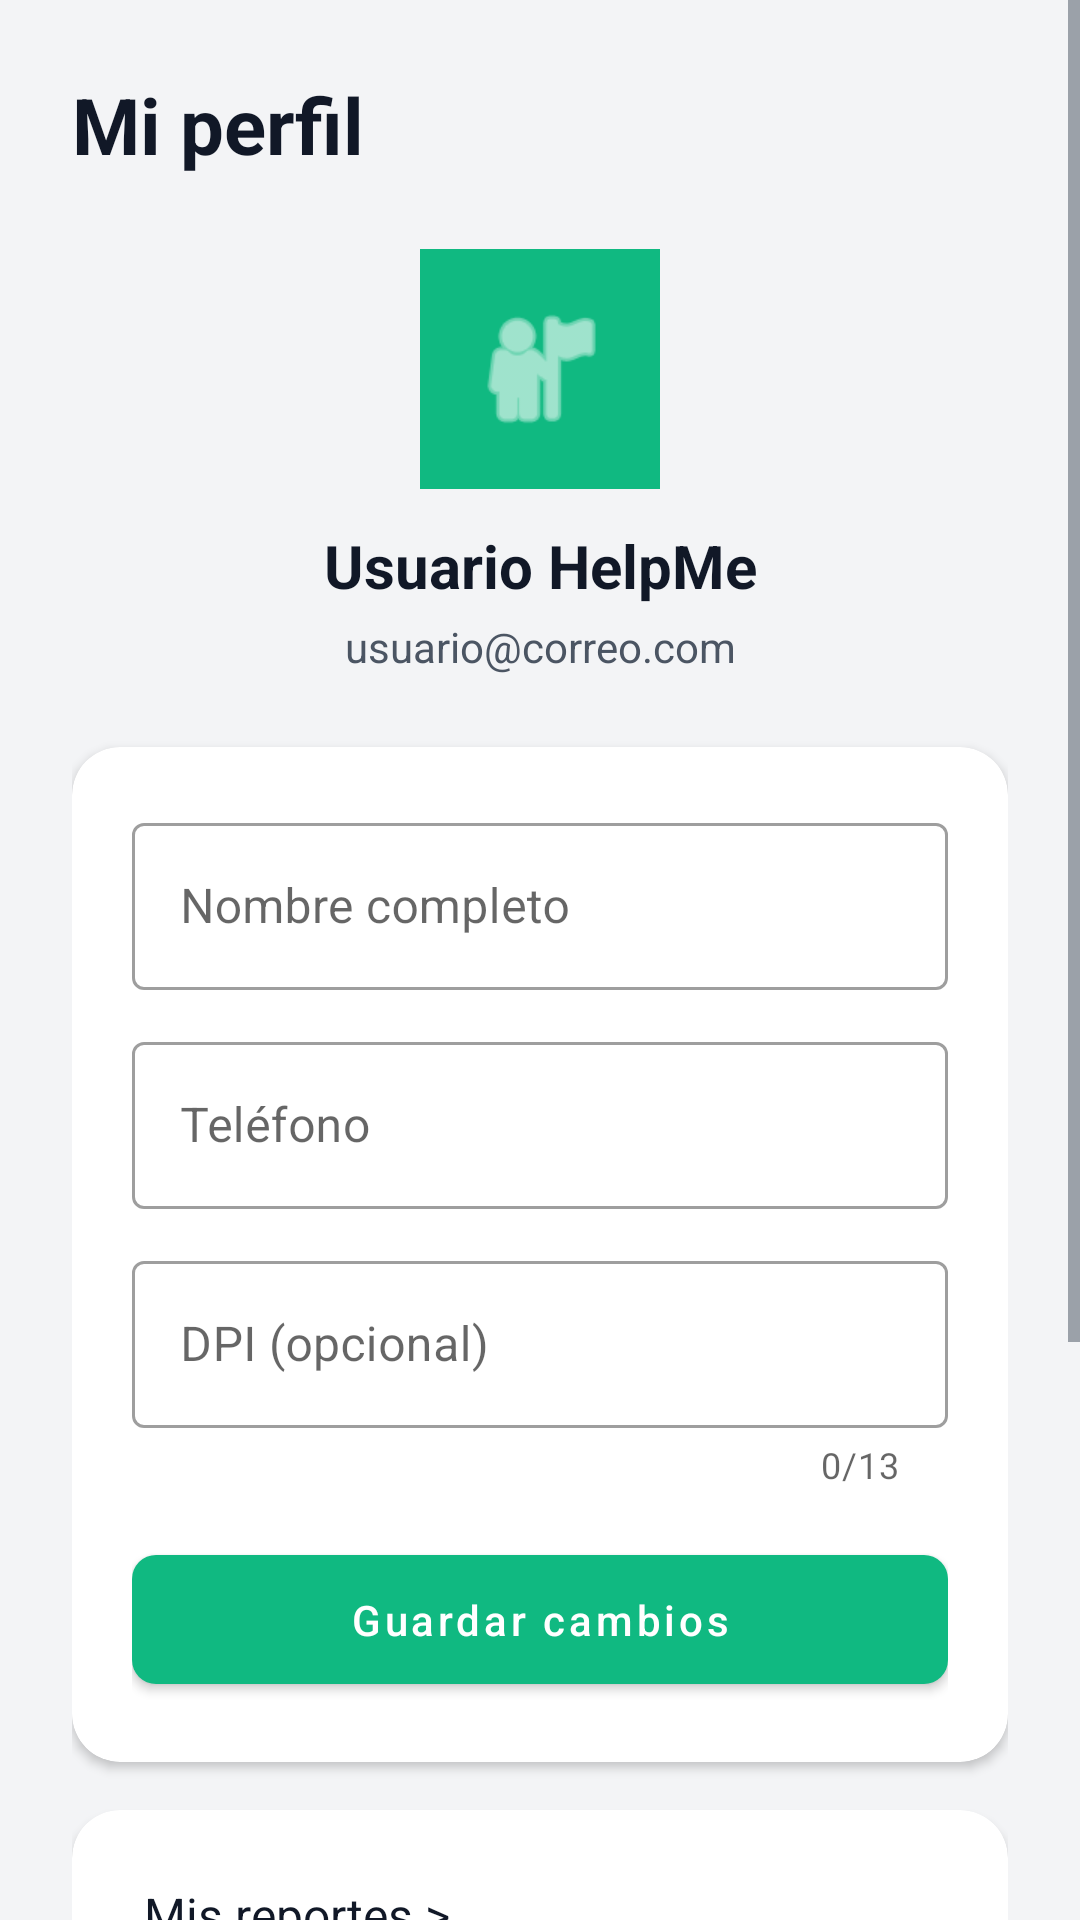

This screen was rendered from an Android layout file. Write that file and the resources it references.
<!-- AndroidManifest.xml: application theme Theme.HelpMe -->
<!-- res/layout/fragment_profile.xml -->
<?xml version="1.0" encoding="utf-8"?>
<ScrollView xmlns:android="http://schemas.android.com/apk/res/android"
    xmlns:app="http://schemas.android.com/apk/res-auto"
    android:layout_width="match_parent"
    android:layout_height="match_parent"
    android:background="@color/helpme_background"
    android:fillViewport="true">

    <androidx.constraintlayout.widget.ConstraintLayout
        android:layout_width="match_parent"
        android:layout_height="wrap_content"
        android:padding="24dp">

        <TextView
            android:id="@+id/tvTitle"
            android:layout_width="wrap_content"
            android:layout_height="wrap_content"
            android:text="Mi perfil"
            android:textColor="@color/helpme_text_primary"
            android:textSize="26sp"
            android:textStyle="bold"
            app:layout_constraintStart_toStartOf="parent"
            app:layout_constraintTop_toTopOf="parent" />

        
        <FrameLayout
            android:id="@+id/flAvatar"
            android:layout_width="80dp"
            android:layout_height="80dp"
            android:layout_marginTop="24dp"
            android:background="@color/helpme_green"
            app:layout_constraintEnd_toEndOf="parent"
            app:layout_constraintStart_toStartOf="parent"
            app:layout_constraintTop_toBottomOf="@id/tvTitle">

            <ImageView
                android:layout_width="48dp"
                android:layout_height="48dp"
                android:layout_gravity="center"
                android:src="@android:drawable/ic_menu_myplaces"
                app:tint="@color/white" />
        </FrameLayout>

        <TextView
            android:id="@+id/tvProfileName"
            android:layout_width="wrap_content"
            android:layout_height="wrap_content"
            android:layout_marginTop="12dp"
            android:text="Usuario HelpMe"
            android:textColor="@color/helpme_text_primary"
            android:textSize="20sp"
            android:textStyle="bold"
            app:layout_constraintEnd_toEndOf="parent"
            app:layout_constraintStart_toStartOf="parent"
            app:layout_constraintTop_toBottomOf="@id/flAvatar" />

        <TextView
            android:id="@+id/tvProfileEmail"
            android:layout_width="wrap_content"
            android:layout_height="wrap_content"
            android:layout_marginTop="4dp"
            android:text="usuario@correo.com"
            android:textColor="@color/helpme_text_secondary"
            android:textSize="14sp"
            app:layout_constraintEnd_toEndOf="parent"
            app:layout_constraintStart_toStartOf="parent"
            app:layout_constraintTop_toBottomOf="@id/tvProfileName" />

        
        <com.google.android.material.card.MaterialCardView
            android:id="@+id/cardForm"
            android:layout_width="match_parent"
            android:layout_height="wrap_content"
            android:layout_marginTop="24dp"
            app:cardBackgroundColor="@color/helpme_card_background"
            app:cardCornerRadius="16dp"
            app:cardElevation="2dp"
            app:strokeWidth="0dp"
            app:layout_constraintTop_toBottomOf="@id/tvProfileEmail">

            <LinearLayout
                android:layout_width="match_parent"
                android:layout_height="wrap_content"
                android:orientation="vertical"
                android:padding="20dp">

                <com.google.android.material.textfield.TextInputLayout
                    android:id="@+id/tilName"
                    style="@style/Widget.MaterialComponents.TextInputLayout.OutlinedBox"
                    android:layout_width="match_parent"
                    android:layout_height="wrap_content"
                    android:hint="Nombre completo">

                    <com.google.android.material.textfield.TextInputEditText
                        android:id="@+id/etName"
                        android:layout_width="match_parent"
                        android:layout_height="wrap_content"
                        android:textColor="@color/helpme_text_primary"
                        android:inputType="textPersonName|textCapWords" />
                </com.google.android.material.textfield.TextInputLayout>

                <com.google.android.material.textfield.TextInputLayout
                    android:id="@+id/tilPhone"
                    style="@style/Widget.MaterialComponents.TextInputLayout.OutlinedBox"
                    android:layout_width="match_parent"
                    android:layout_height="wrap_content"
                    android:layout_marginTop="12dp"
                    android:hint="Teléfono">

                    <com.google.android.material.textfield.TextInputEditText
                        android:id="@+id/etPhone"
                        android:layout_width="match_parent"
                        android:layout_height="wrap_content"
                        android:textColor="@color/helpme_text_primary"
                        android:inputType="phone" />
                </com.google.android.material.textfield.TextInputLayout>

                <com.google.android.material.textfield.TextInputLayout
                    android:id="@+id/tilDpi"
                    style="@style/Widget.MaterialComponents.TextInputLayout.OutlinedBox"
                    android:layout_width="match_parent"
                    android:layout_height="wrap_content"
                    android:layout_marginTop="12dp"
                    android:hint="DPI (opcional)"
                    app:counterEnabled="true"
                    app:counterMaxLength="13">

                    <com.google.android.material.textfield.TextInputEditText
                        android:id="@+id/etDpi"
                        android:layout_width="match_parent"
                        android:layout_height="wrap_content"
                        android:textColor="@color/helpme_text_primary"
                        android:inputType="number"
                        android:maxLength="13" />
                </com.google.android.material.textfield.TextInputLayout>

                <com.google.android.material.button.MaterialButton
                    android:id="@+id/btnSave"
                    android:layout_width="match_parent"
                    android:layout_height="wrap_content"
                    android:layout_marginTop="16dp"
                    android:paddingVertical="12dp"
                    android:text="Guardar cambios"
                    android:textAllCaps="false"
                    android:textColor="@color/white"
                    app:backgroundTint="@color/helpme_green"
                    app:cornerRadius="8dp" />
            </LinearLayout>
        </com.google.android.material.card.MaterialCardView>

        
        <com.google.android.material.card.MaterialCardView
            android:id="@+id/cardOptions"
            android:layout_width="match_parent"
            android:layout_height="wrap_content"
            android:layout_marginTop="16dp"
            app:cardBackgroundColor="@color/helpme_card_background"
            app:cardCornerRadius="16dp"
            app:cardElevation="2dp"
            app:strokeWidth="0dp"
            app:layout_constraintTop_toBottomOf="@id/cardForm">

            <LinearLayout
                android:layout_width="match_parent"
                android:layout_height="wrap_content"
                android:orientation="vertical"
                android:padding="8dp">

                <TextView
                    android:id="@+id/btnMyReports"
                    android:layout_width="match_parent"
                    android:layout_height="wrap_content"
                    android:clickable="true"
                    android:focusable="true"
                    android:padding="16dp"
                    android:text="Mis reportes >"
                    android:textColor="@color/helpme_text_primary"
                    android:textSize="16sp" />

                <View
                    android:layout_width="match_parent"
                    android:layout_height="1dp"
                    android:background="@color/helpme_divider" />

                <TextView
                    android:id="@+id/btnChangePassword"
                    android:layout_width="match_parent"
                    android:layout_height="wrap_content"
                    android:clickable="true"
                    android:focusable="true"
                    android:padding="16dp"
                    android:text="Cambiar contraseña >"
                    android:textColor="@color/helpme_text_primary"
                    android:textSize="16sp" />

                <View
                    android:layout_width="match_parent"
                    android:layout_height="1dp"
                    android:background="@color/helpme_divider" />

                <TextView
                    android:id="@+id/btnSettings"
                    android:layout_width="match_parent"
                    android:layout_height="wrap_content"
                    android:clickable="true"
                    android:focusable="true"
                    android:padding="16dp"
                    android:text="Configuración >"
                    android:textColor="@color/helpme_text_primary"
                    android:textSize="16sp" />

                <View
                    android:layout_width="match_parent"
                    android:layout_height="1dp"
                    android:background="@color/helpme_divider" />

                <TextView
                    android:id="@+id/btnHelpSupport"
                    android:layout_width="match_parent"
                    android:layout_height="wrap_content"
                    android:clickable="true"
                    android:focusable="true"
                    android:padding="16dp"
                    android:text="Ayuda y soporte >"
                    android:textColor="@color/helpme_text_primary"
                    android:textSize="16sp" />

                <View
                    android:layout_width="match_parent"
                    android:layout_height="1dp"
                    android:background="@color/helpme_divider" />

                <TextView
                    android:id="@+id/btnLogout"
                    android:layout_width="match_parent"
                    android:layout_height="wrap_content"
                    android:clickable="true"
                    android:focusable="true"
                    android:padding="16dp"
                    android:text="Cerrar sesión"
                    android:textColor="#D32F2F"
                    android:textSize="16sp"
                    android:textStyle="bold" />
            </LinearLayout>
        </com.google.android.material.card.MaterialCardView>

        <ProgressBar
            android:id="@+id/progress"
            android:layout_width="wrap_content"
            android:layout_height="wrap_content"
            android:indeterminateTint="@color/helpme_green"
            android:visibility="gone"
            app:layout_constraintBottom_toBottomOf="parent"
            app:layout_constraintEnd_toEndOf="parent"
            app:layout_constraintStart_toStartOf="parent"
            app:layout_constraintTop_toTopOf="parent" />

    </androidx.constraintlayout.widget.ConstraintLayout>
</ScrollView>
<!-- resources referenced by this layout -->
<resources>
  <color name="helpme_background">#F3F4F6</color>
  <color name="helpme_card_background">#FFFFFF</color>
  <color name="helpme_divider">#E5E7EB</color>
  <color name="helpme_green">#10B981</color>
  <color name="helpme_text_primary">#111827</color>
  <color name="helpme_text_secondary">#4B5563</color>
  <color name="white">#FFFFFFFF</color>
  <style name="Theme.HelpMe" parent="Base.Theme.HelpMe" />
  <style name="Base.Theme.HelpMe" parent="Theme.MaterialComponents.DayNight.NoActionBar">
          <item name="colorPrimary">@color/helpme_green</item>
          <item name="colorPrimaryVariant">@color/helpme_green_dark</item>
          <item name="colorOnPrimary">@color/white</item>
          <item name="android:windowBackground">@color/helpme_background</item>
          
          <item name="android:textColorPrimary">@color/helpme_text_primary</item>
          <item name="android:textColorSecondary">@color/helpme_text_secondary</item>
      </style>
  <color name="helpme_green_dark">#059669</color>
</resources>
